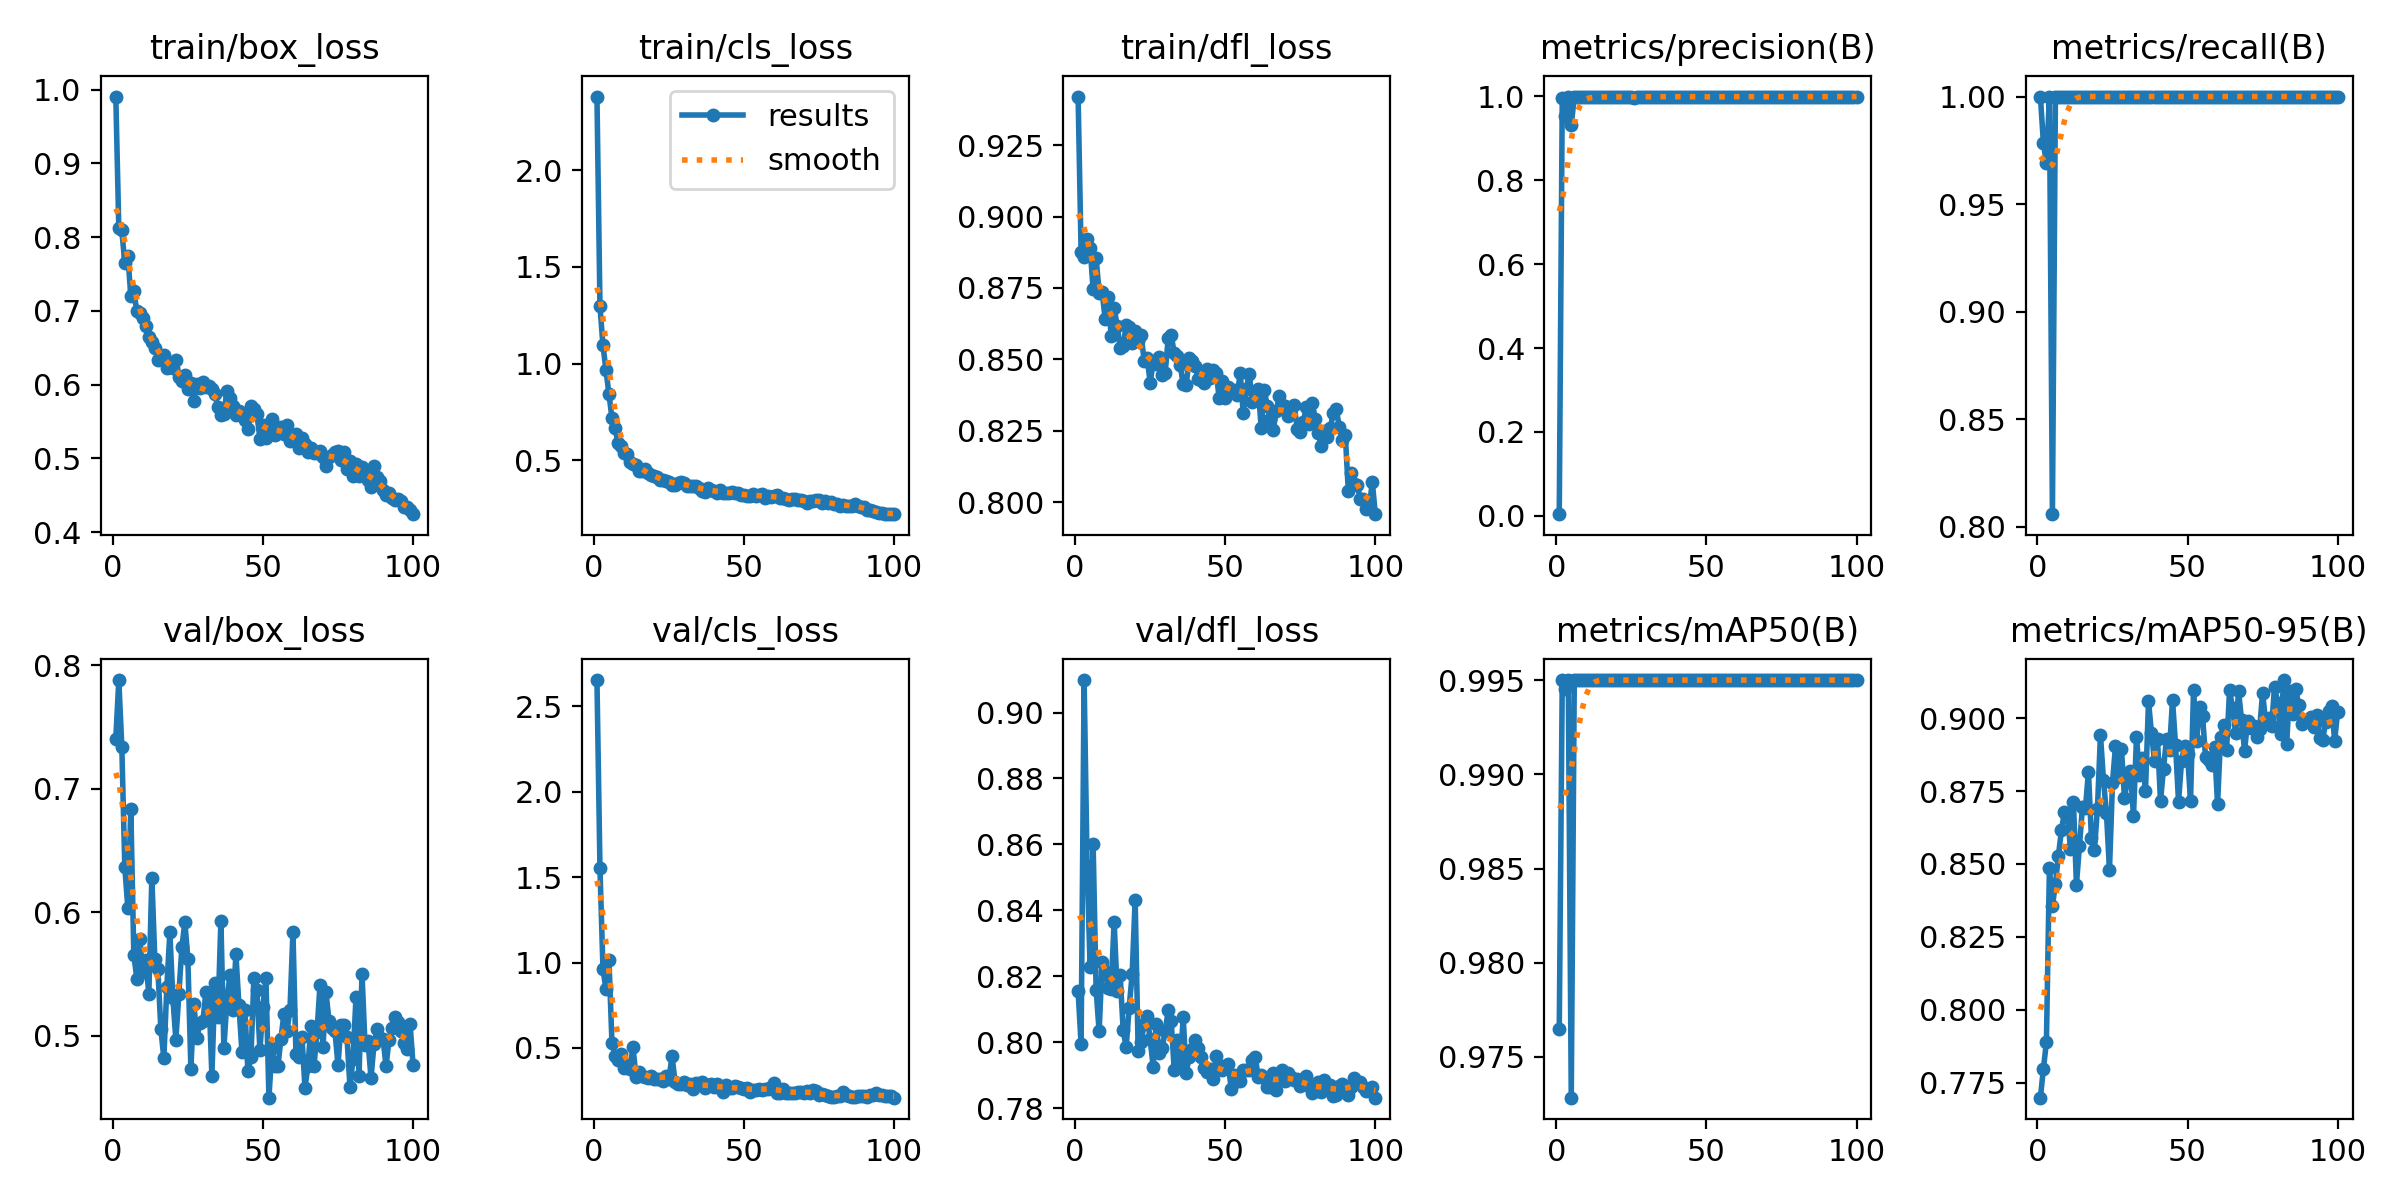

The data file committed next to this chart (first rows):
epoch, time, train/box_loss, train/cls_loss, train/dfl_loss, metrics/precision(B), metrics/recall(B), metrics/mAP50(B), metrics/mAP50-95(B), val/box_loss, val/cls_loss, val/dfl_loss, lr/pg0, lr/pg1, lr/pg2
1, 18.99, 0.9907, 2.38, 0.942, 0.00401, 1, 0.9765, 0.7698, 0.7406, 2.654, 0.8154, 0.0005448, 0.0005448, 0.0005448
2, 36.79, 0.8121, 1.299, 0.8875, 0.9957, 0.9784, 0.995, 0.7798, 0.7881, 1.553, 0.7994, 0.00109, 0.00109, 0.00109
3, 54.5, 0.809, 1.094, 0.8857, 0.9542, 0.969, 0.9945, 0.7889, 0.7342, 0.9632, 0.9099, 0.001623, 0.001623, 0.001623
4, 72.24, 0.7648, 0.9685, 0.8921, 0.9987, 1, 0.995, 0.8486, 0.6364, 0.8425, 0.8536, 0.001617, 0.001617, 0.001617
5, 90.5, 0.775, 0.8419, 0.8891, 0.9323, 0.8057, 0.9728, 0.8355, 0.6038, 1.013, 0.8227, 0.001601, 0.001601, 0.001601
6, 108.5, 0.7204, 0.7194, 0.8745, 0.998, 1, 0.995, 0.8432, 0.6837, 0.5287, 0.8601, 0.001584, 0.001584, 0.001584
7, 126.5, 0.7268, 0.6694, 0.8854, 0.9987, 1, 0.995, 0.8528, 0.5656, 0.4531, 0.8158, 0.001568, 0.001568, 0.001568
8, 144.5, 0.6993, 0.5912, 0.8734, 0.9988, 1, 0.995, 0.8615, 0.5463, 0.4286, 0.8033, 0.001551, 0.001551, 0.001551
9, 162.6, 0.6965, 0.576, 0.8736, 0.9985, 1, 0.995, 0.8679, 0.5783, 0.464, 0.8242, 0.001535, 0.001535, 0.001535
10, 180.5, 0.6899, 0.5369, 0.8642, 0.9979, 1, 0.995, 0.8671, 0.5516, 0.3813, 0.8216, 0.001518, 0.001518, 0.001518
11, 198.3, 0.6792, 0.5357, 0.872, 0.9983, 1, 0.995, 0.8553, 0.5613, 0.4014, 0.8164, 0.001502, 0.001502, 0.001502
12, 216, 0.6651, 0.4914, 0.8583, 0.9981, 1, 0.995, 0.8714, 0.5336, 0.3787, 0.8162, 0.001485, 0.001485, 0.001485
13, 233.8, 0.6576, 0.4823, 0.868, 0.9978, 1, 0.995, 0.8429, 0.6281, 0.5054, 0.8365, 0.001469, 0.001469, 0.001469
14, 251.5, 0.6495, 0.4751, 0.8618, 0.9992, 1, 0.995, 0.8562, 0.562, 0.3316, 0.8155, 0.001452, 0.001452, 0.001452
15, 269.3, 0.6336, 0.4473, 0.8541, 0.999, 1, 0.995, 0.8694, 0.5545, 0.3565, 0.8204, 0.001436, 0.001436, 0.001436
16, 287.2, 0.6354, 0.4471, 0.8546, 0.9987, 1, 0.995, 0.8691, 0.5056, 0.337, 0.8038, 0.001419, 0.001419, 0.001419
17, 305.1, 0.6406, 0.455, 0.8619, 0.998, 1, 0.995, 0.8817, 0.4819, 0.3285, 0.7984, 0.001403, 0.001403, 0.001403
18, 323, 0.6227, 0.4342, 0.8614, 0.9991, 1, 0.995, 0.8588, 0.5397, 0.3212, 0.8104, 0.001386, 0.001386, 0.001386
19, 340.9, 0.6264, 0.4227, 0.8557, 0.9988, 1, 0.995, 0.8548, 0.5838, 0.3328, 0.8206, 0.00137, 0.00137, 0.00137
20, 358.8, 0.6229, 0.4205, 0.86, 0.9982, 1, 0.995, 0.869, 0.5306, 0.3167, 0.8433, 0.001353, 0.001353, 0.001353
21, 376.7, 0.6331, 0.4124, 0.8563, 0.9992, 1, 0.995, 0.8943, 0.4969, 0.316, 0.7974, 0.001337, 0.001337, 0.001337
22, 394.5, 0.6109, 0.4004, 0.8583, 0.9987, 1, 0.995, 0.8788, 0.5336, 0.3203, 0.8, 0.00132, 0.00132, 0.00132
23, 412.4, 0.6042, 0.4012, 0.8495, 0.9992, 1, 0.995, 0.8674, 0.5716, 0.3054, 0.8055, 0.001304, 0.001304, 0.001304
24, 430.2, 0.6127, 0.3953, 0.8504, 0.9986, 1, 0.995, 0.8479, 0.5922, 0.3356, 0.808, 0.001287, 0.001287, 0.001287
25, 448.1, 0.5935, 0.3867, 0.8419, 0.9991, 1, 0.995, 0.8777, 0.5621, 0.3194, 0.8008, 0.001271, 0.001271, 0.001271
26, 466.2, 0.6017, 0.3744, 0.8488, 0.9964, 1, 0.995, 0.8903, 0.4735, 0.4544, 0.7924, 0.001254, 0.001254, 0.001254
27, 484.1, 0.5777, 0.3723, 0.8484, 0.999, 1, 0.995, 0.8798, 0.5254, 0.3016, 0.8055, 0.001238, 0.001238, 0.001238
28, 502, 0.6009, 0.3861, 0.8509, 0.999, 1, 0.995, 0.8894, 0.4986, 0.2902, 0.7968, 0.001221, 0.001221, 0.001221
29, 519.8, 0.5956, 0.3867, 0.8446, 0.9989, 1, 0.995, 0.8726, 0.5101, 0.2878, 0.7983, 0.001205, 0.001205, 0.001205
30, 537.7, 0.603, 0.3828, 0.8451, 0.9992, 1, 0.995, 0.8789, 0.5117, 0.2976, 0.8033, 0.001188, 0.001188, 0.001188
31, 555.5, 0.5969, 0.3677, 0.8574, 0.9992, 1, 0.995, 0.8819, 0.5354, 0.283, 0.8097, 0.001172, 0.001172, 0.001172
32, 573.4, 0.5983, 0.3697, 0.8587, 0.999, 1, 0.995, 0.8664, 0.5344, 0.2869, 0.8065, 0.001155, 0.001155, 0.001155
33, 591.3, 0.5933, 0.3677, 0.8521, 0.9992, 1, 0.995, 0.8934, 0.4678, 0.2598, 0.7917, 0.001139, 0.001139, 0.001139
34, 609.1, 0.5871, 0.3696, 0.8511, 0.9993, 1, 0.995, 0.8806, 0.5424, 0.292, 0.8007, 0.001122, 0.001122, 0.001122
35, 627.2, 0.5692, 0.3604, 0.848, 0.9993, 1, 0.995, 0.8864, 0.5155, 0.2863, 0.7933, 0.001106, 0.001106, 0.001106
36, 645.5, 0.558, 0.3412, 0.8412, 0.9993, 1, 0.995, 0.875, 0.5932, 0.2983, 0.8075, 0.001089, 0.001089, 0.001089
37, 663.4, 0.5606, 0.3384, 0.8409, 0.9991, 1, 0.995, 0.9058, 0.4903, 0.2669, 0.7906, 0.001073, 0.001073, 0.001073
38, 681.4, 0.5911, 0.3587, 0.8505, 0.9993, 1, 0.995, 0.8948, 0.5282, 0.2806, 0.7956, 0.001056, 0.001056, 0.001056
39, 699.4, 0.5815, 0.3459, 0.8496, 0.9991, 1, 0.995, 0.8853, 0.5492, 0.2902, 0.7979, 0.00104, 0.00104, 0.00104
40, 717.4, 0.5707, 0.343, 0.8478, 0.9992, 1, 0.995, 0.8928, 0.5209, 0.2735, 0.8007, 0.001023, 0.001023, 0.001023
41, 735.3, 0.5582, 0.3328, 0.8432, 0.9992, 1, 0.995, 0.8716, 0.5662, 0.2885, 0.7981, 0.001007, 0.001007, 0.001007
42, 753.4, 0.5644, 0.3478, 0.8427, 0.9991, 1, 0.995, 0.8827, 0.5249, 0.2648, 0.7953, 0.0009904, 0.0009904, 0.0009904
43, 771.4, 0.5612, 0.3328, 0.8416, 0.9993, 1, 0.995, 0.893, 0.4872, 0.2431, 0.7921, 0.0009739, 0.0009739, 0.0009739
44, 789.6, 0.552, 0.334, 0.8467, 0.9993, 1, 0.995, 0.8892, 0.5208, 0.2813, 0.791, 0.0009574, 0.0009574, 0.0009574
45, 807.7, 0.5403, 0.3299, 0.8433, 0.9993, 1, 0.995, 0.9062, 0.4712, 0.2632, 0.7918, 0.0009409, 0.0009409, 0.0009409
46, 825.7, 0.571, 0.3378, 0.8463, 0.9992, 1, 0.995, 0.8909, 0.4827, 0.264, 0.7887, 0.0009244, 0.0009244, 0.0009244
47, 843.6, 0.5664, 0.3324, 0.8451, 0.9989, 1, 0.995, 0.8713, 0.547, 0.2782, 0.7959, 0.0009078, 0.0009078, 0.0009078
48, 861.5, 0.5599, 0.3339, 0.8363, 0.9992, 1, 0.995, 0.8852, 0.5367, 0.2684, 0.793, 0.0008913, 0.0008913, 0.0008913
49, 879.4, 0.5264, 0.3218, 0.8426, 0.999, 1, 0.995, 0.8906, 0.4883, 0.266, 0.7915, 0.0008748, 0.0008748, 0.0008748
50, 897.4, 0.5446, 0.323, 0.8364, 0.9993, 1, 0.995, 0.8877, 0.5237, 0.2606, 0.7925, 0.0008583, 0.0008583, 0.0008583
51, 915.4, 0.527, 0.3142, 0.8405, 0.9976, 1, 0.995, 0.8716, 0.5467, 0.2635, 0.7934, 0.0008418, 0.0008418, 0.0008418
52, 933.4, 0.5321, 0.3166, 0.8389, 0.999, 1, 0.995, 0.9097, 0.4499, 0.244, 0.7858, 0.0008253, 0.0008253, 0.0008253
53, 951.3, 0.5528, 0.326, 0.8393, 0.9993, 1, 0.995, 0.8922, 0.4899, 0.2534, 0.7899, 0.0008088, 0.0008088, 0.0008088
54, 969.2, 0.532, 0.3176, 0.8376, 0.9992, 1, 0.995, 0.9038, 0.4753, 0.2526, 0.7881, 0.0007923, 0.0007923, 0.0007923
55, 987, 0.5415, 0.3199, 0.845, 0.9993, 1, 0.995, 0.9009, 0.4756, 0.2616, 0.7881, 0.0007758, 0.0007758, 0.0007758
56, 1005, 0.5421, 0.3253, 0.831, 0.9993, 1, 0.995, 0.8866, 0.4976, 0.2536, 0.7917, 0.0007593, 0.0007593, 0.0007593
57, 1023, 0.5325, 0.307, 0.8396, 0.9993, 1, 0.995, 0.8857, 0.5181, 0.2595, 0.7916, 0.0007428, 0.0007428, 0.0007428
58, 1041, 0.5458, 0.3159, 0.8449, 0.9991, 1, 0.995, 0.8838, 0.504, 0.2589, 0.7915, 0.0007263, 0.0007263, 0.0007263
59, 1059, 0.5231, 0.3089, 0.8349, 0.9991, 1, 0.995, 0.8901, 0.5209, 0.2706, 0.7946, 0.0007098, 0.0007098, 0.0007098
60, 1077, 0.5304, 0.3179, 0.8357, 0.9993, 1, 0.995, 0.8705, 0.5841, 0.2929, 0.7954, 0.0006933, 0.0006933, 0.0006933
... 40 more rows
